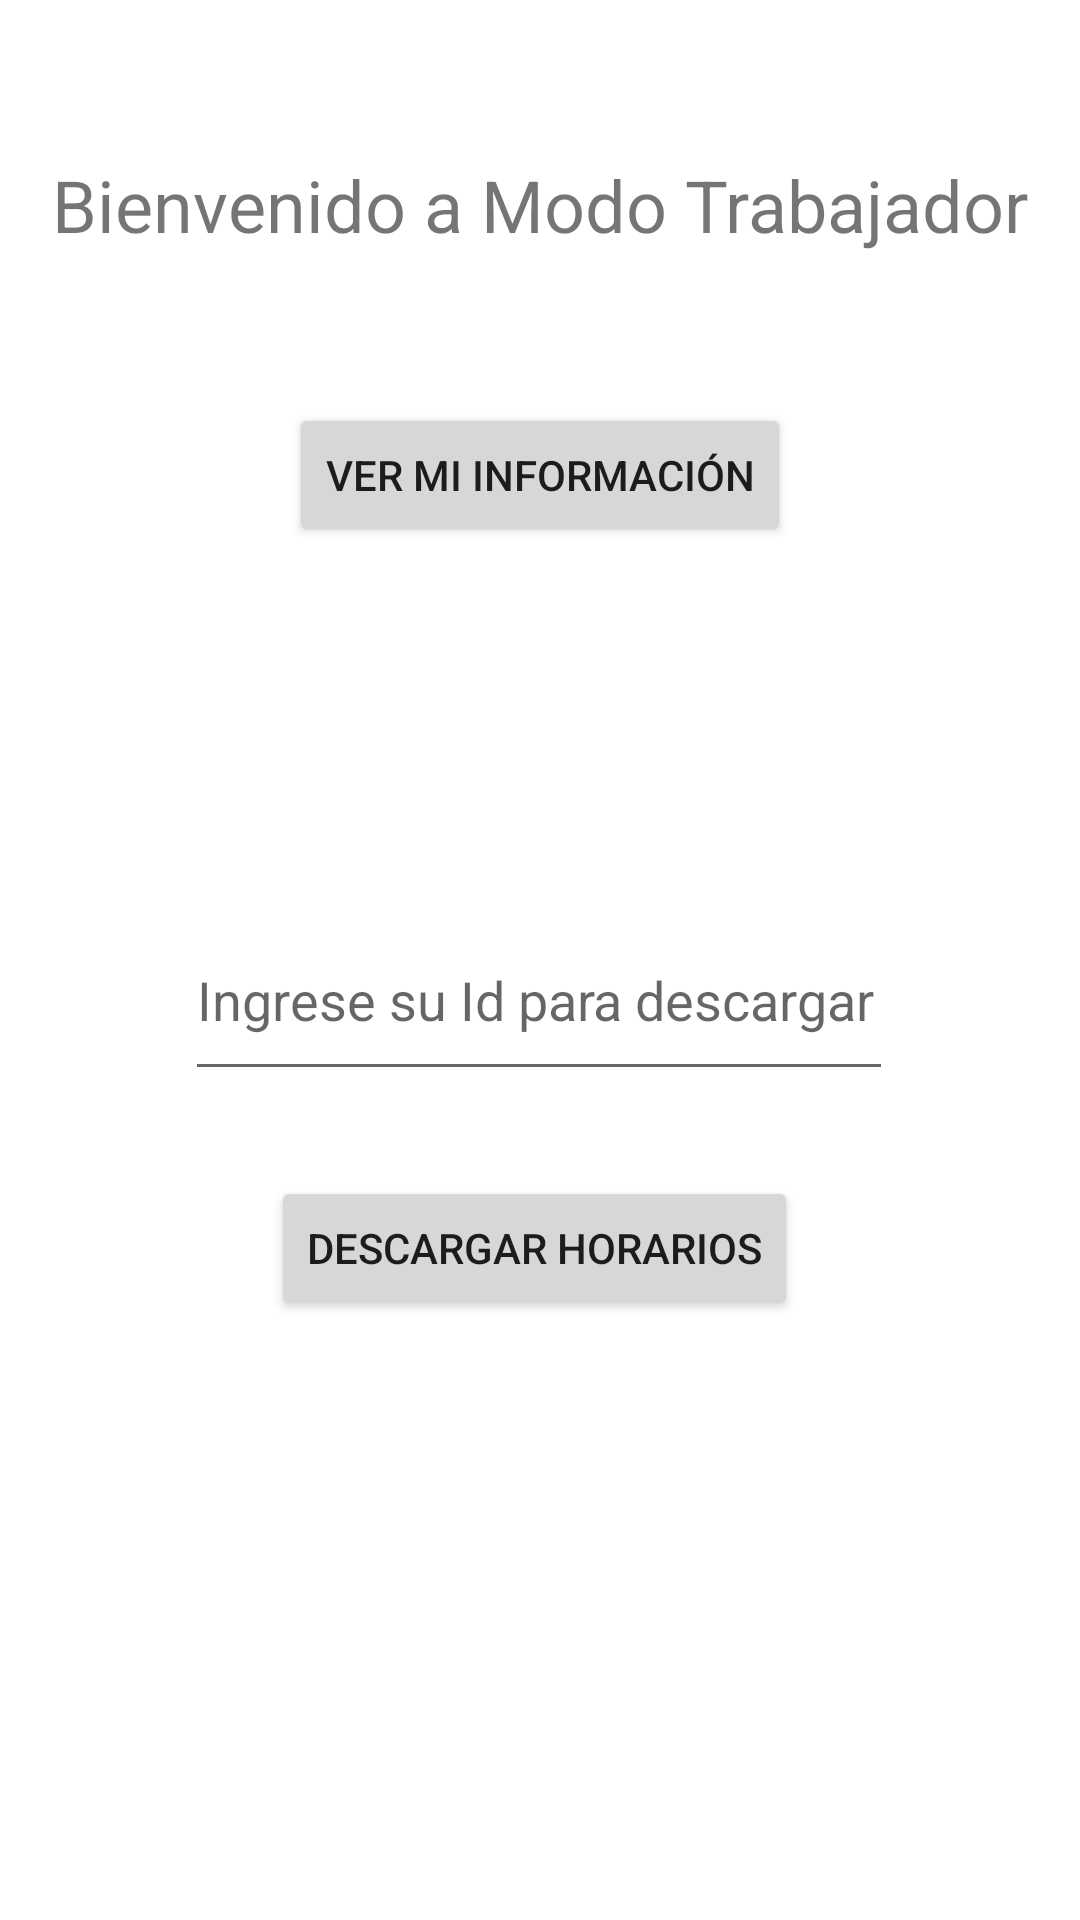

This screen was rendered from an Android layout file. Write that file and the resources it references.
<!-- AndroidManifest.xml: application theme Theme.LAB4_APP_20192258 -->
<!-- res/layout/activity_trabajador.xml -->
<?xml version="1.0" encoding="utf-8"?>
<androidx.constraintlayout.widget.ConstraintLayout xmlns:android="http://schemas.android.com/apk/res/android"
    xmlns:app="http://schemas.android.com/apk/res-auto"
    xmlns:tools="http://schemas.android.com/tools"
    android:layout_width="match_parent"
    android:layout_height="match_parent"
    tools:context=".TrabajadorActivity">

    <TextView
        android:id="@+id/textView"
        android:layout_width="wrap_content"
        android:layout_height="wrap_content"
        android:layout_marginTop="52dp"
        android:text="Bienvenido a Modo Trabajador"
        android:textSize="24sp"
        app:layout_constraintEnd_toEndOf="parent"
        app:layout_constraintStart_toStartOf="parent"
        app:layout_constraintTop_toTopOf="parent" />

    <Button
        android:id="@+id/button3"
        android:layout_width="wrap_content"
        android:layout_height="wrap_content"
        android:layout_marginTop="50dp"
        android:text="Ver mi información"
        app:layout_constraintEnd_toEndOf="parent"
        app:layout_constraintStart_toStartOf="parent"
        app:layout_constraintTop_toBottomOf="@+id/textView" />

    <Button
        android:id="@+id/button4"
        android:layout_width="wrap_content"
        android:layout_height="wrap_content"
        android:layout_marginBottom="200dp"
        android:text="Descargar horarios"
        app:layout_constraintBottom_toBottomOf="parent"
        app:layout_constraintEnd_toEndOf="parent"
        app:layout_constraintHorizontal_bias="0.49"
        app:layout_constraintStart_toStartOf="parent" />

    <EditText
        android:id="@+id/editTextTextPersonName2"
        android:layout_width="236dp"
        android:layout_height="64dp"
        android:digits="0123456789"
        android:ems="10"
        android:hint="Ingrese su Id para descargar"
        android:inputType="number"
        android:maxLength="3"
        app:layout_constraintBottom_toTopOf="@+id/button4"
        app:layout_constraintEnd_toEndOf="parent"
        app:layout_constraintHorizontal_bias="0.497"
        app:layout_constraintStart_toStartOf="parent"
        app:layout_constraintTop_toBottomOf="@+id/button3"
        app:layout_constraintVertical_bias="0.805" />

</androidx.constraintlayout.widget.ConstraintLayout>
<!-- resources referenced by this layout -->
<resources>
  <style name="Theme.LAB4_APP_20192258" parent="Theme.MaterialComponents.DayNight.DarkActionBar">
          
          <item name="colorPrimary">@color/purple_500</item>
          <item name="colorPrimaryVariant">@color/purple_700</item>
          <item name="colorOnPrimary">@color/white</item>
          
          <item name="colorSecondary">@color/teal_200</item>
          <item name="colorSecondaryVariant">@color/teal_700</item>
          <item name="colorOnSecondary">@color/black</item>
          
          <item name="android:statusBarColor">?attr/colorPrimaryVariant</item>
          
      </style>
  <!-- not gathered from this repository: default colours our renderer supplied (Android Studio template values) -->
  <color name="purple_500">#FF6200EE</color>
  <color name="purple_700">#FF3700B3</color>
  <color name="teal_200">#FF03DAC5</color>
  <color name="teal_700">#FF018786</color>
  <color name="black">#FF000000</color>
  <color name="white">#FFFFFFFF</color>
</resources>
